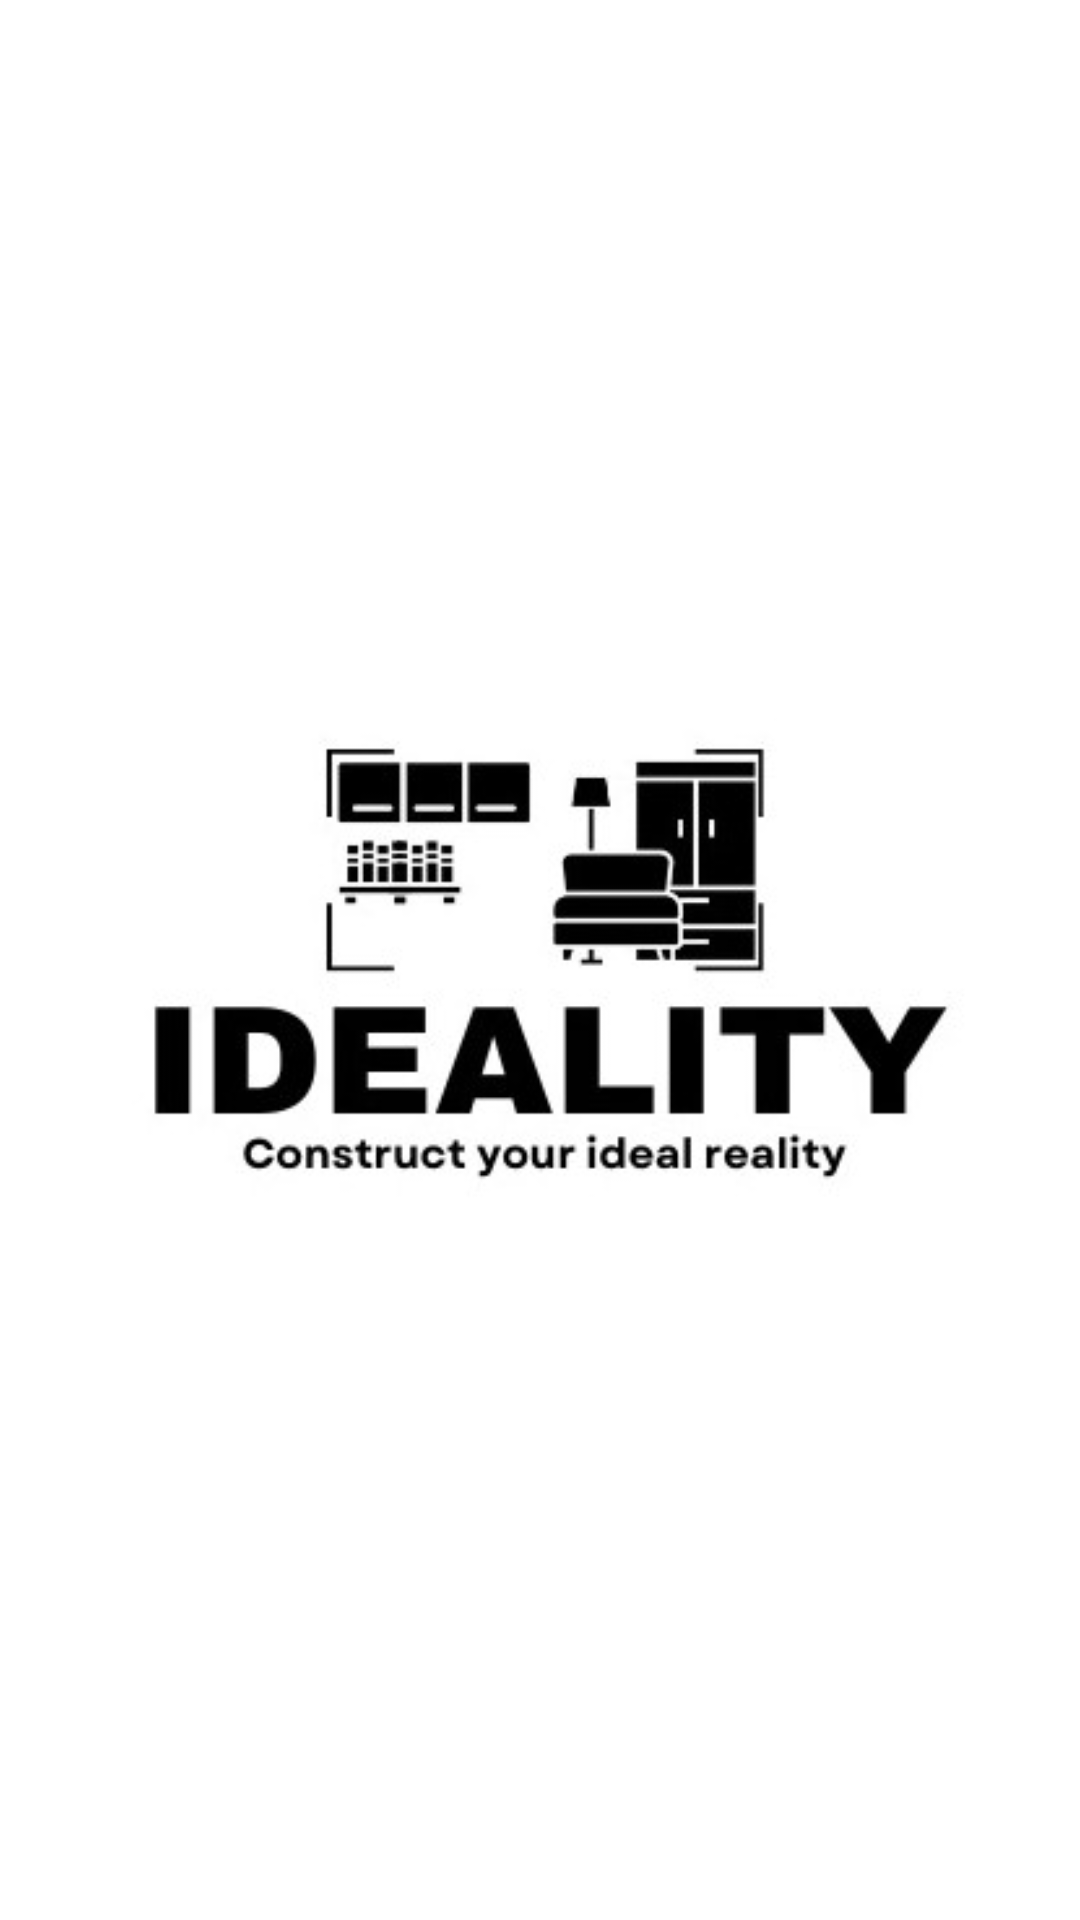

This screen was rendered from an Android layout file. Write that file and the resources it references.
<!-- AndroidManifest.xml: application theme Theme.IdealityApp -->
<!-- res/layout/activity_main.xml -->
<?xml version="1.0" encoding="utf-8"?>
<androidx.constraintlayout.widget.ConstraintLayout xmlns:android="http://schemas.android.com/apk/res/android"
    xmlns:app="http://schemas.android.com/apk/res-auto"
    xmlns:tools="http://schemas.android.com/tools"
    android:id="@+id/main"
    android:layout_width="match_parent"
    android:layout_height="match_parent"
    android:background="@color/white"
    tools:context=".MainActivity">

    <ImageView
        android:id="@+id/imageView"
        android:layout_width="300dp"
        android:layout_height="300dp"
        android:layout_marginStart="55dp"
        android:layout_marginTop="215dp"
        android:layout_marginEnd="55dp"
        android:layout_marginBottom="215dp"
        android:contentDescription="@string/ideality_logo"
        app:layout_constraintBottom_toBottomOf="parent"
        app:layout_constraintEnd_toEndOf="parent"
        app:layout_constraintStart_toStartOf="parent"
        app:layout_constraintTop_toTopOf="parent"
        app:srcCompat="@drawable/idealitylogo" />
</androidx.constraintlayout.widget.ConstraintLayout>
<!-- resources referenced by this layout -->
<resources>
  <color name="white">#FFFFFFFF</color>
  <!-- drawable idealitylogo: jpg bitmap (drawable, 15131 bytes) -->
  <string name="ideality_logo">Ideality Logo</string>
  <style name="Theme.IdealityApp" parent="Base.Theme.IdealityApp" />
  <style name="Base.Theme.IdealityApp" parent="Theme.Material3.DayNight.NoActionBar">
          
          
      </style>
</resources>
